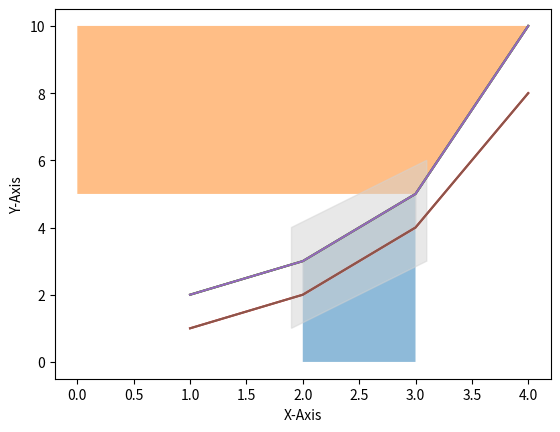

Source code (Python):
import matplotlib.pyplot as plt

x = [1, 2, 3, 4]
y = [2, 3, 5, 10]

plt.plot(x, y)
plt.xlabel('X-Axis')
plt.ylabel('Y-Axis')
plt.fill_between(x[1:3], y[1:3], alpha=0.5)

plt.show()



x = [1, 2, 3, 4]
y = [2, 3, 5, 10]

plt.plot(x, y)
plt.xlabel('X-Axis')
plt.ylabel('Y-Axis')
plt.fill_betweenx(y[2:4], x[2:4], alpha=0.5)

plt.show()



y1 = [2, 3, 5, 10]
y2 = [1, 2, 4, 8]

plt.plot(x, y1)
plt.plot(x, y2)
plt.xlabel('X-Axis')
plt.ylabel('Y-Axis')
plt.fill_between(x[1:3], y1[1:3], y2[1:3], color='lightgray', alpha=0.5)

plt.show()



x = [1, 2, 3, 4]
y1 = [2, 3, 5, 10]
y2 = [1, 2, 4, 8]

plt.plot(x, y1)
plt.plot(x, y2)
plt.xlabel('X-Axis')
plt.ylabel('Y-Axis')
plt.fill([1.9, 1.9, 3.1, 3.1], [1.0, 4.0, 6.0, 3.0], color='lightgray', alpha=0.5)

plt.show()